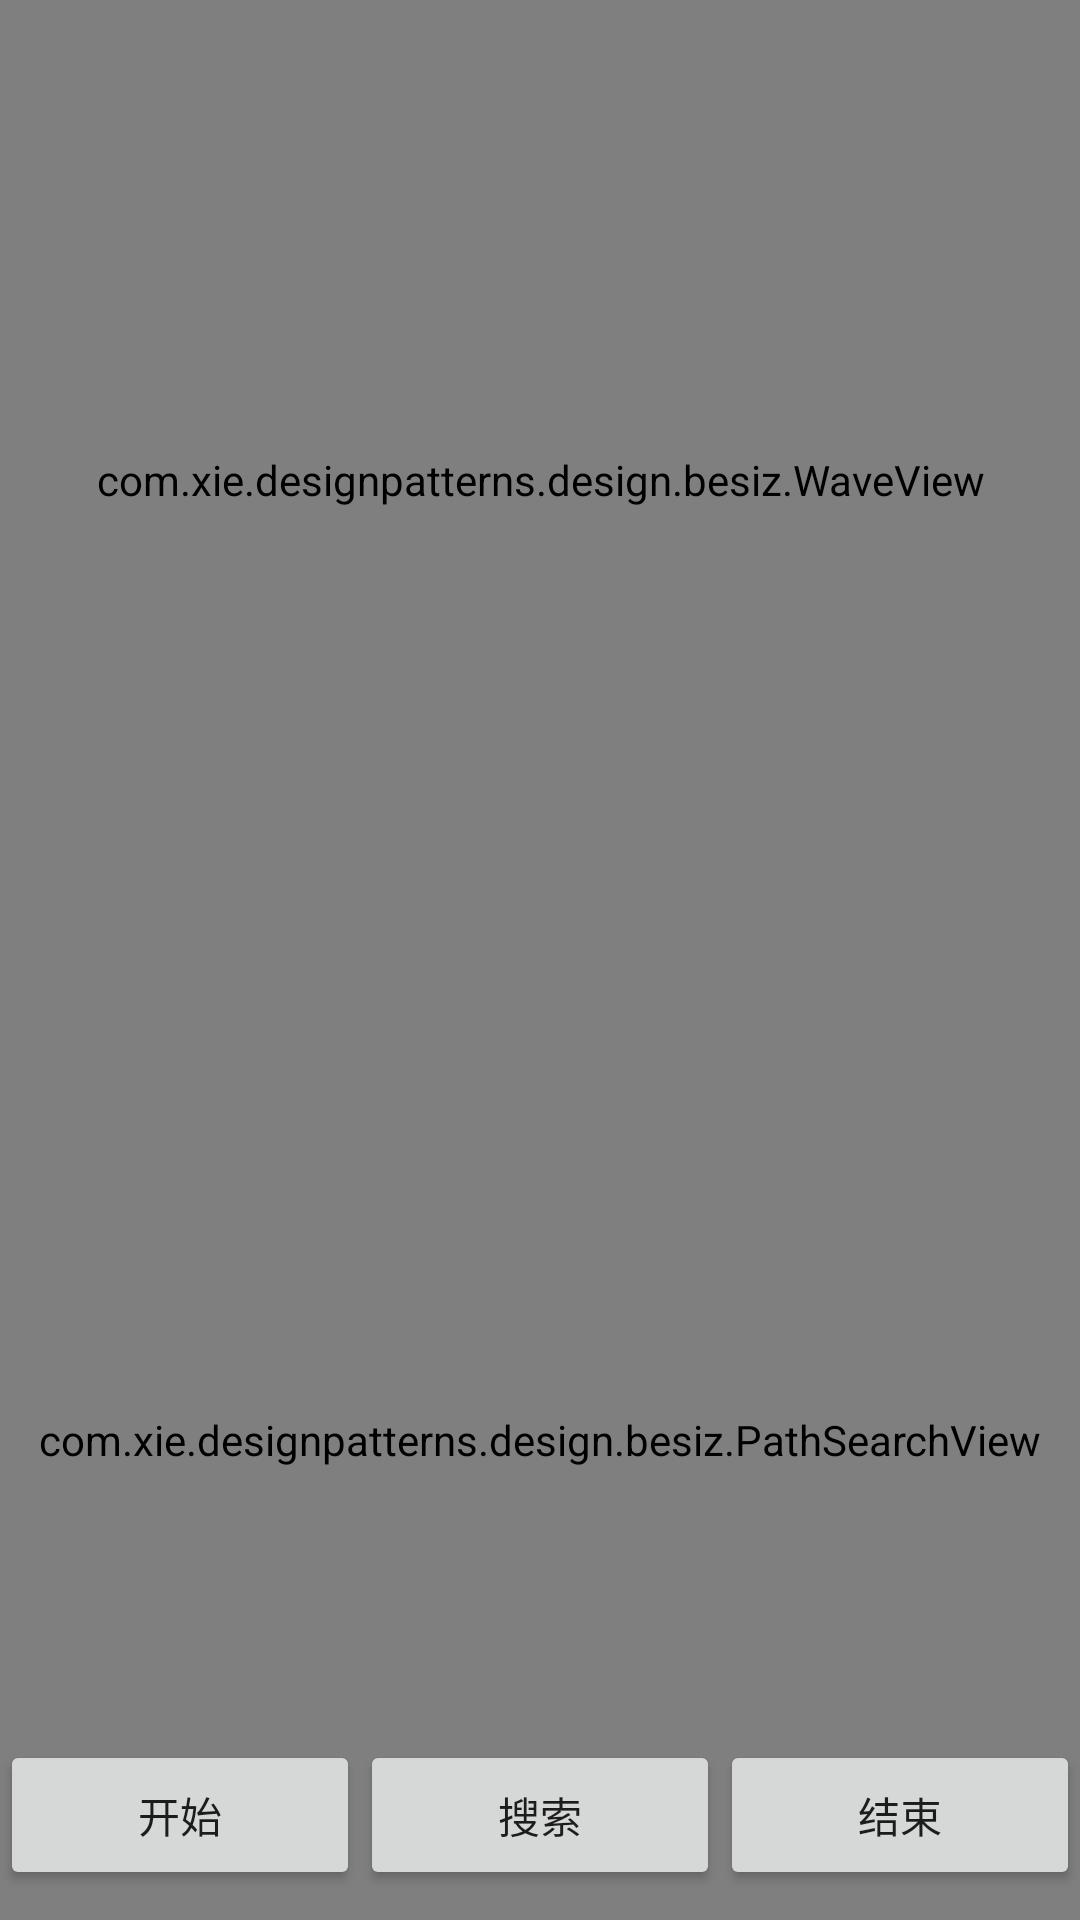

Here is an Android app screen rendered from its layout file. Give the layout XML and the strings, colors and styles it references.
<!-- AndroidManifest.xml: application theme AppTheme -->
<!-- res/layout/activity_besi_wave.xml -->
<?xml version="1.0" encoding="utf-8"?>
<LinearLayout xmlns:android="http://schemas.android.com/apk/res/android"
    android:layout_width="match_parent"
    android:layout_height="match_parent"
    android:orientation="vertical">

    <com.xie.designpatterns.design.besiz.WaveView
        android:id="@+id/wave"
        android:layout_width="match_parent"
        android:layout_height="0dp"
        android:layout_weight="1" />

    <RelativeLayout
        android:layout_width="match_parent"
        android:layout_height="0dp"
        android:layout_weight="1">

        <com.xie.designpatterns.design.besiz.PathSearchView
            android:id="@+id/search"
            android:layout_width="match_parent"
            android:layout_height="match_parent"
            />

        <LinearLayout
            android:layout_width="match_parent"
            android:layout_height="50dp"
            android:layout_alignParentBottom="true"
            android:layout_marginBottom="10dp"
            android:orientation="horizontal">

            <Button
                android:layout_weight="1"
                android:layout_width="0dp"
                android:layout_height="match_parent"
                android:onClick="start"
                android:text="开始" />

            <Button
                android:layout_weight="1"
                android:layout_width="0dp"
                android:layout_height="match_parent"
                android:onClick="search"
                android:text="搜索" />

            <Button
                android:layout_weight="1"
                android:layout_width="0dp"
                android:layout_height="match_parent"
                android:onClick="end"
                android:text="结束" />
        </LinearLayout>
    </RelativeLayout>

</LinearLayout>
<!-- resources referenced by this layout -->
<resources>
  <style name="AppTheme" parent="Theme.AppCompat.Light.NoActionBar">
          
          <item name="colorPrimary">@color/colorPrimary</item>
          <item name="colorPrimaryDark">@color/colorPrimaryDark</item>
          <item name="colorAccent">@color/colorAccent</item>
          <item name="android:listDivider">@drawable/item_divider</item>
      </style>
  <color name="colorPrimary">#446A77</color>
  <color name="colorPrimaryDark">#303F9F</color>
  <color name="colorAccent">#FF4081</color>
  <!-- drawable item_divider (drawable) -->
  <?xml version="1.0" encoding="utf-8"?>
  <shape xmlns:android="http://schemas.android.com/apk/res/android"
      android:shape="rectangle">
      
      <size
          android:width="2dp"
          android:height="2dp" />
      <solid android:color="@android:color/holo_red_light" />
  
  </shape>
</resources>
